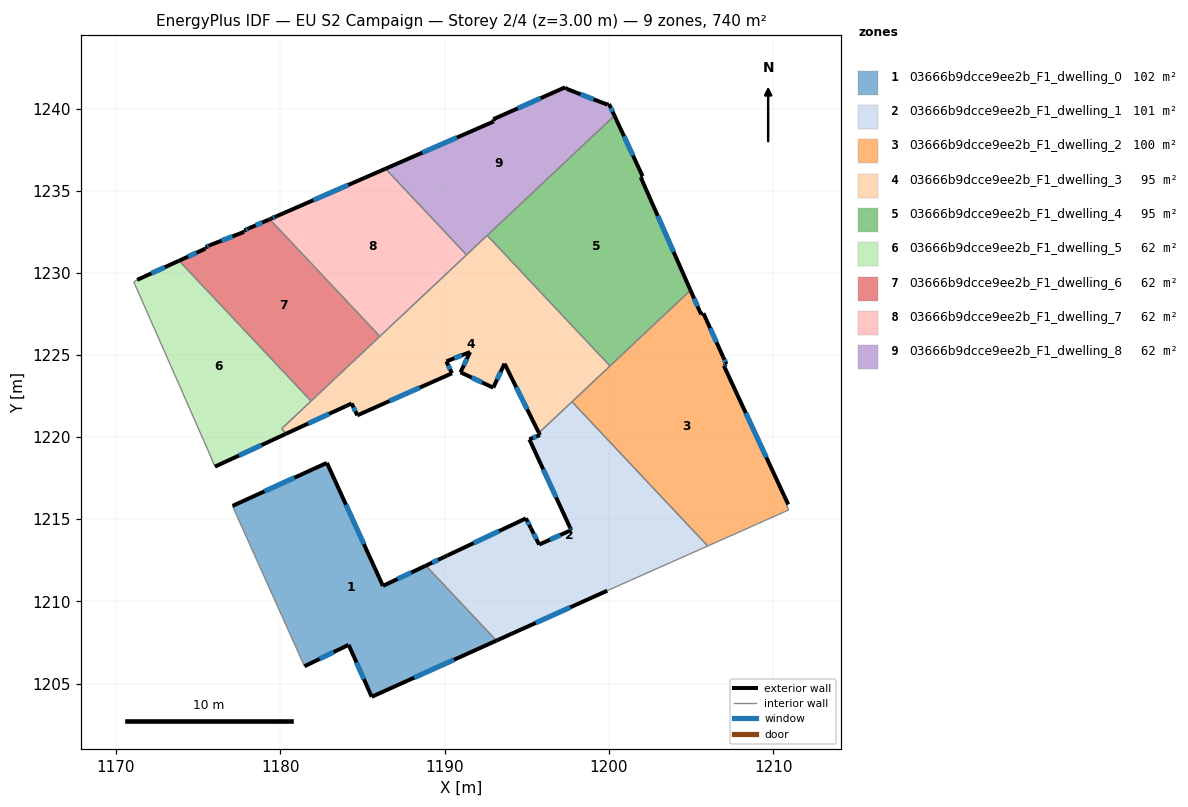
=== STOREY PLAN SPEC (per zone: floor XY polygon, exterior-wall plan segments, windows/doors) ===
zone 1: 03666b9dcce9ee2b_F1_dwelling_0  (102.4 m²)
  floor: (1188.86, 1212.18) (1193.16, 1207.61) (1185.56, 1204.20) (1184.16, 1207.36) (1181.47, 1206.05) (1177.35, 1215.22) (1177.09, 1215.82) (1182.81, 1218.42) (1182.84, 1218.44) (1186.25, 1210.95)
  exterior wall: (1182.81, 1218.42) – (1177.09, 1215.82)  [6.3 m]
    window: (1180.86, 1217.54) – (1179.04, 1216.70)  [1.9 m²]
  exterior wall: (1182.84, 1218.44) – (1182.81, 1218.42)  [0.0 m]
  exterior wall: (1186.25, 1210.95) – (1182.84, 1218.44)  [8.2 m]
    window: (1185.09, 1213.49) – (1184.00, 1215.89)  [2.5 m²]
  exterior wall: (1188.86, 1212.18) – (1186.25, 1210.95)  [2.9 m]
    window: (1187.97, 1211.76) – (1187.14, 1211.37)  [0.9 m²]
  exterior wall: (1185.56, 1204.20) – (1193.16, 1207.61)  [8.3 m]
    window: (1188.15, 1205.36) – (1190.57, 1206.45)  [2.5 m²]
  exterior wall: (1184.16, 1207.36) – (1185.56, 1204.20)  [3.5 m]
    window: (1184.64, 1206.28) – (1185.09, 1205.27)  [1.1 m²]
  exterior wall: (1181.47, 1206.05) – (1184.16, 1207.36)  [3.0 m]
    window: (1182.39, 1206.50) – (1183.25, 1206.92)  [0.9 m²]
  interior walls: 3
zone 2: 03666b9dcce9ee2b_F1_dwelling_1  (101.5 m²)
  floor: (1197.76, 1222.16) (1206.02, 1213.38) (1199.90, 1210.65) (1193.30, 1207.68) (1193.16, 1207.61) (1188.86, 1212.18) (1190.00, 1212.72) (1190.14, 1212.79) (1194.95, 1215.06) (1195.26, 1214.46) (1195.76, 1213.46) (1197.70, 1214.34) (1197.63, 1214.50) (1195.16, 1219.87) (1195.81, 1220.13) (1195.74, 1220.26)
  exterior wall: (1190.14, 1212.79) – (1190.00, 1212.72)  [0.2 m]
  exterior wall: (1194.95, 1215.06) – (1190.14, 1212.79)  [5.3 m]
    window: (1193.32, 1214.28) – (1191.78, 1213.56)  [1.6 m²]
  exterior wall: (1195.26, 1214.46) – (1194.95, 1215.06)  [0.7 m]
    window: (1195.15, 1214.66) – (1195.06, 1214.85)  [0.2 m²]
  exterior wall: (1195.76, 1213.46) – (1195.26, 1214.46)  [1.1 m]
    window: (1195.59, 1213.80) – (1195.43, 1214.12)  [0.3 m²]
  exterior wall: (1197.70, 1214.34) – (1195.76, 1213.46)  [2.1 m]
    window: (1197.04, 1214.04) – (1196.42, 1213.76)  [0.7 m²]
  exterior wall: (1197.63, 1214.50) – (1197.70, 1214.34)  [0.2 m]
    window: (1197.66, 1214.45) – (1197.68, 1214.40)  [0.1 m²]
  exterior wall: (1195.16, 1219.87) – (1197.63, 1214.50)  [5.9 m]
    window: (1196.00, 1218.04) – (1196.79, 1216.33)  [1.8 m²]
  exterior wall: (1195.81, 1220.13) – (1195.16, 1219.87)  [0.7 m]
    window: (1195.59, 1220.04) – (1195.38, 1219.96)  [0.2 m²]
  exterior wall: (1195.74, 1220.26) – (1195.81, 1220.13)  [0.1 m]
  exterior wall: (1193.30, 1207.68) – (1199.90, 1210.65)  [7.2 m]
    window: (1195.54, 1208.69) – (1197.65, 1209.64)  [2.2 m²]
  exterior wall: (1193.16, 1207.61) – (1193.30, 1207.68)  [0.2 m]
  exterior wall: (1190.00, 1212.72) – (1188.86, 1212.18)  [1.3 m]
    window: (1189.61, 1212.53) – (1189.25, 1212.36)  [0.4 m²]
  interior walls: 4
zone 3: 03666b9dcce9ee2b_F1_dwelling_2  (100.1 m²)
  floor: (1205.76, 1227.54) (1206.96, 1224.87) (1207.16, 1224.44) (1207.00, 1224.34) (1210.92, 1215.91) (1210.82, 1215.86) (1210.95, 1215.57) (1209.00, 1214.70) (1206.02, 1213.38) (1197.76, 1222.16) (1197.94, 1222.33) (1204.97, 1228.94) (1205.62, 1227.47)
  exterior wall: (1205.62, 1227.47) – (1204.97, 1228.94)  [1.6 m]
    window: (1205.40, 1227.97) – (1205.19, 1228.44)  [0.5 m²]
  exterior wall: (1205.76, 1227.54) – (1205.62, 1227.47)  [0.2 m]
  exterior wall: (1206.96, 1224.87) – (1205.76, 1227.54)  [2.9 m]
    window: (1206.55, 1225.78) – (1206.17, 1226.63)  [0.9 m²]
  exterior wall: (1207.16, 1224.44) – (1206.96, 1224.87)  [0.5 m]
    window: (1207.09, 1224.58) – (1207.03, 1224.72)  [0.1 m²]
  exterior wall: (1207.00, 1224.34) – (1207.16, 1224.44)  [0.2 m]
    window: (1207.06, 1224.38) – (1207.11, 1224.41)  [0.1 m²]
  exterior wall: (1210.92, 1215.91) – (1207.00, 1224.34)  [9.3 m]
    window: (1209.58, 1218.78) – (1208.33, 1221.47)  [2.8 m²]
  interior walls: 8
zone 4: 03666b9dcce9ee2b_F1_dwelling_3  (94.6 m²)
  floor: (1192.59, 1232.28) (1200.07, 1224.33) (1195.74, 1220.26) (1193.65, 1224.47) (1192.96, 1223.01) (1190.97, 1223.95) (1191.55, 1225.18) (1190.11, 1224.61) (1190.45, 1223.89) (1184.69, 1221.33) (1184.34, 1222.05) (1180.32, 1220.20) (1180.10, 1220.53)
  exterior wall: (1190.45, 1223.89) – (1190.11, 1224.61)  [0.8 m]
    window: (1190.33, 1224.13) – (1190.23, 1224.37)  [0.2 m²]
  exterior wall: (1184.69, 1221.33) – (1190.45, 1223.89)  [6.3 m]
    window: (1186.65, 1222.20) – (1188.49, 1223.02)  [1.9 m²]
  exterior wall: (1184.34, 1222.05) – (1184.69, 1221.33)  [0.8 m]
    window: (1184.46, 1221.81) – (1184.57, 1221.57)  [0.2 m²]
  exterior wall: (1180.32, 1220.20) – (1184.34, 1222.05)  [4.4 m]
    window: (1181.69, 1220.83) – (1182.98, 1221.42)  [1.4 m²]
  exterior wall: (1193.65, 1224.47) – (1195.74, 1220.26)  [4.7 m]
    window: (1194.36, 1223.04) – (1195.03, 1221.70)  [1.4 m²]
  exterior wall: (1192.96, 1223.01) – (1193.65, 1224.47)  [1.6 m]
    window: (1193.20, 1223.51) – (1193.42, 1223.98)  [0.5 m²]
  exterior wall: (1190.97, 1223.95) – (1192.96, 1223.01)  [2.2 m]
    window: (1191.65, 1223.63) – (1192.28, 1223.33)  [0.7 m²]
  exterior wall: (1191.55, 1225.18) – (1190.97, 1223.95)  [1.4 m]
    window: (1191.35, 1224.76) – (1191.17, 1224.37)  [0.4 m²]
  exterior wall: (1190.11, 1224.61) – (1191.55, 1225.18)  [1.6 m]
    window: (1190.60, 1224.81) – (1191.06, 1224.99)  [0.5 m²]
  interior walls: 11
zone 5: 03666b9dcce9ee2b_F1_dwelling_4  (94.8 m²)
  floor: (1200.34, 1239.57) (1202.05, 1235.89) (1201.94, 1235.82) (1204.97, 1228.94) (1200.07, 1224.33) (1192.59, 1232.28)
  exterior wall: (1204.97, 1228.94) – (1201.94, 1235.82)  [7.5 m]
    window: (1203.94, 1231.28) – (1202.97, 1233.48)  [2.3 m²]
  exterior wall: (1202.05, 1235.89) – (1200.34, 1239.57)  [4.1 m]
    window: (1201.47, 1237.14) – (1200.92, 1238.32)  [1.2 m²]
  exterior wall: (1201.94, 1235.82) – (1202.05, 1235.89)  [0.1 m]
  interior walls: 3
zone 6: 03666b9dcce9ee2b_F1_dwelling_5  (62.0 m²)
  floor: (1173.84, 1230.74) (1181.87, 1222.20) (1180.10, 1220.53) (1180.32, 1220.19) (1176.02, 1218.21) (1175.73, 1218.90) (1171.08, 1229.45) (1171.29, 1229.58)
  exterior wall: (1176.02, 1218.21) – (1180.32, 1220.19)  [4.7 m]
    window: (1177.48, 1218.88) – (1178.86, 1219.52)  [1.5 m²]
  exterior wall: (1173.84, 1230.74) – (1171.29, 1229.58)  [2.8 m]
    window: (1172.97, 1230.34) – (1172.15, 1229.97)  [0.9 m²]
  interior walls: 6
zone 7: 03666b9dcce9ee2b_F1_dwelling_6  (61.9 m²)
  floor: (1179.35, 1233.27) (1186.06, 1226.14) (1186.02, 1226.10) (1181.87, 1222.20) (1173.84, 1230.74) (1175.44, 1231.48) (1175.45, 1231.57) (1175.72, 1231.69) (1177.79, 1232.50) (1177.81, 1232.59) (1178.09, 1232.71) (1179.31, 1233.24)
  exterior wall: (1179.31, 1233.24) – (1178.09, 1232.71)  [1.3 m]
    window: (1178.89, 1233.06) – (1178.50, 1232.89)  [0.4 m²]
  exterior wall: (1179.35, 1233.27) – (1179.31, 1233.24)  [0.1 m]
  exterior wall: (1175.44, 1231.48) – (1173.84, 1230.74)  [1.8 m]
    window: (1174.90, 1231.23) – (1174.38, 1230.99)  [0.5 m²]
  exterior wall: (1175.45, 1231.57) – (1175.44, 1231.48)  [0.1 m]
  exterior wall: (1175.72, 1231.69) – (1175.45, 1231.57)  [0.3 m]
    window: (1175.63, 1231.65) – (1175.55, 1231.61)  [0.1 m²]
  exterior wall: (1177.79, 1232.50) – (1175.72, 1231.69)  [2.2 m]
    window: (1177.09, 1232.22) – (1176.43, 1231.96)  [0.7 m²]
  exterior wall: (1177.81, 1232.59) – (1177.79, 1232.50)  [0.1 m]
  exterior wall: (1178.09, 1232.71) – (1177.81, 1232.59)  [0.3 m]
    window: (1177.99, 1232.67) – (1177.91, 1232.63)  [0.1 m²]
  interior walls: 4
zone 8: 03666b9dcce9ee2b_F1_dwelling_7  (61.5 m²)
  floor: (1186.40, 1236.34) (1191.33, 1231.10) (1186.13, 1226.21) (1186.06, 1226.14) (1179.35, 1233.27) (1179.45, 1233.31) (1179.74, 1233.44)
  exterior wall: (1179.74, 1233.44) – (1179.45, 1233.31)  [0.3 m]
    window: (1179.64, 1233.39) – (1179.55, 1233.35)  [0.1 m²]
  exterior wall: (1186.40, 1236.34) – (1179.74, 1233.44)  [7.3 m]
    window: (1184.14, 1235.35) – (1182.01, 1234.42)  [2.2 m²]
  exterior wall: (1179.45, 1233.31) – (1179.35, 1233.27)  [0.1 m]
  interior walls: 4
zone 9: 03666b9dcce9ee2b_F1_dwelling_8  (61.7 m²)
  floor: (1200.01, 1240.28) (1200.34, 1239.57) (1191.33, 1231.10) (1186.40, 1236.34) (1192.99, 1239.22) (1192.97, 1239.35) (1197.34, 1241.30) (1197.44, 1241.20) (1199.91, 1240.24)
  exterior wall: (1197.44, 1241.20) – (1197.34, 1241.30)  [0.1 m]
  exterior wall: (1199.91, 1240.24) – (1197.44, 1241.20)  [2.6 m]
    window: (1199.07, 1240.57) – (1198.28, 1240.87)  [0.8 m²]
  exterior wall: (1200.01, 1240.28) – (1199.91, 1240.24)  [0.1 m]
  exterior wall: (1200.34, 1239.57) – (1200.01, 1240.28)  [0.8 m]
    window: (1200.23, 1239.81) – (1200.12, 1240.04)  [0.2 m²]
  exterior wall: (1192.99, 1239.22) – (1186.40, 1236.34)  [7.2 m]
    window: (1190.75, 1238.24) – (1188.64, 1237.32)  [2.2 m²]
  exterior wall: (1192.97, 1239.35) – (1192.99, 1239.22)  [0.1 m]
  exterior wall: (1197.34, 1241.30) – (1192.97, 1239.35)  [4.8 m]
    window: (1195.85, 1240.64) – (1194.45, 1240.02)  [1.5 m²]
  interior walls: 3

=== DERIVED (storey summary) ===
Building: EU S2 Campaign
Storey: 2 of 4  (floor level z = 3.00 m)
Storey gross floor area: 740.5 m²
Zones on this storey: 9
  - 03666b9dcce9ee2b_F1_dwelling_0: floor 102.4 m²; exterior wall 32.2 m (96.6 m²); 6 window(s) 9.9 m²; WWR 10.2%
  - 03666b9dcce9ee2b_F1_dwelling_1: floor 101.5 m²; exterior wall 25.0 m (75.0 m²); 9 window(s) 7.5 m²; WWR 10.0%
  - 03666b9dcce9ee2b_F1_dwelling_2: floor 100.1 m²; exterior wall 14.7 m (44.0 m²); 5 window(s) 4.4 m²; WWR 10.1%
  - 03666b9dcce9ee2b_F1_dwelling_3: floor 94.6 m²; exterior wall 23.8 m (71.3 m²); 9 window(s) 7.3 m²; WWR 10.2%
  - 03666b9dcce9ee2b_F1_dwelling_4: floor 94.8 m²; exterior wall 11.7 m (35.1 m²); 2 window(s) 3.5 m²; WWR 10.1%
  - 03666b9dcce9ee2b_F1_dwelling_5: floor 62.0 m²; exterior wall 7.5 m (22.6 m²); 2 window(s) 2.3 m²; WWR 10.2%
  - 03666b9dcce9ee2b_F1_dwelling_6: floor 61.9 m²; exterior wall 6.2 m (18.5 m²); 5 window(s) 1.8 m²; WWR 9.8%
  - 03666b9dcce9ee2b_F1_dwelling_7: floor 61.5 m²; exterior wall 7.7 m (23.1 m²); 2 window(s) 2.3 m²; WWR 10.1%
  - 03666b9dcce9ee2b_F1_dwelling_8: floor 61.7 m²; exterior wall 15.8 m (47.4 m²); 4 window(s) 4.7 m²; WWR 10.0%
Zone adjacency (shared interzone walls):
  - 03666b9dcce9ee2b_F1_dwelling_0 ↔ 03666b9dcce9ee2b_F1_dwelling_1
  - 03666b9dcce9ee2b_F1_dwelling_1 ↔ 03666b9dcce9ee2b_F1_dwelling_2
  - 03666b9dcce9ee2b_F1_dwelling_1 ↔ 03666b9dcce9ee2b_F1_dwelling_3
  - 03666b9dcce9ee2b_F1_dwelling_2 ↔ 03666b9dcce9ee2b_F1_dwelling_3
  - 03666b9dcce9ee2b_F1_dwelling_2 ↔ 03666b9dcce9ee2b_F1_dwelling_4
  - 03666b9dcce9ee2b_F1_dwelling_3 ↔ 03666b9dcce9ee2b_F1_dwelling_4
  - 03666b9dcce9ee2b_F1_dwelling_3 ↔ 03666b9dcce9ee2b_F1_dwelling_5
  - 03666b9dcce9ee2b_F1_dwelling_3 ↔ 03666b9dcce9ee2b_F1_dwelling_6
  - 03666b9dcce9ee2b_F1_dwelling_3 ↔ 03666b9dcce9ee2b_F1_dwelling_7
  - 03666b9dcce9ee2b_F1_dwelling_3 ↔ 03666b9dcce9ee2b_F1_dwelling_8
  - 03666b9dcce9ee2b_F1_dwelling_4 ↔ 03666b9dcce9ee2b_F1_dwelling_8
  - 03666b9dcce9ee2b_F1_dwelling_5 ↔ 03666b9dcce9ee2b_F1_dwelling_6
  - 03666b9dcce9ee2b_F1_dwelling_6 ↔ 03666b9dcce9ee2b_F1_dwelling_7
  - 03666b9dcce9ee2b_F1_dwelling_7 ↔ 03666b9dcce9ee2b_F1_dwelling_8